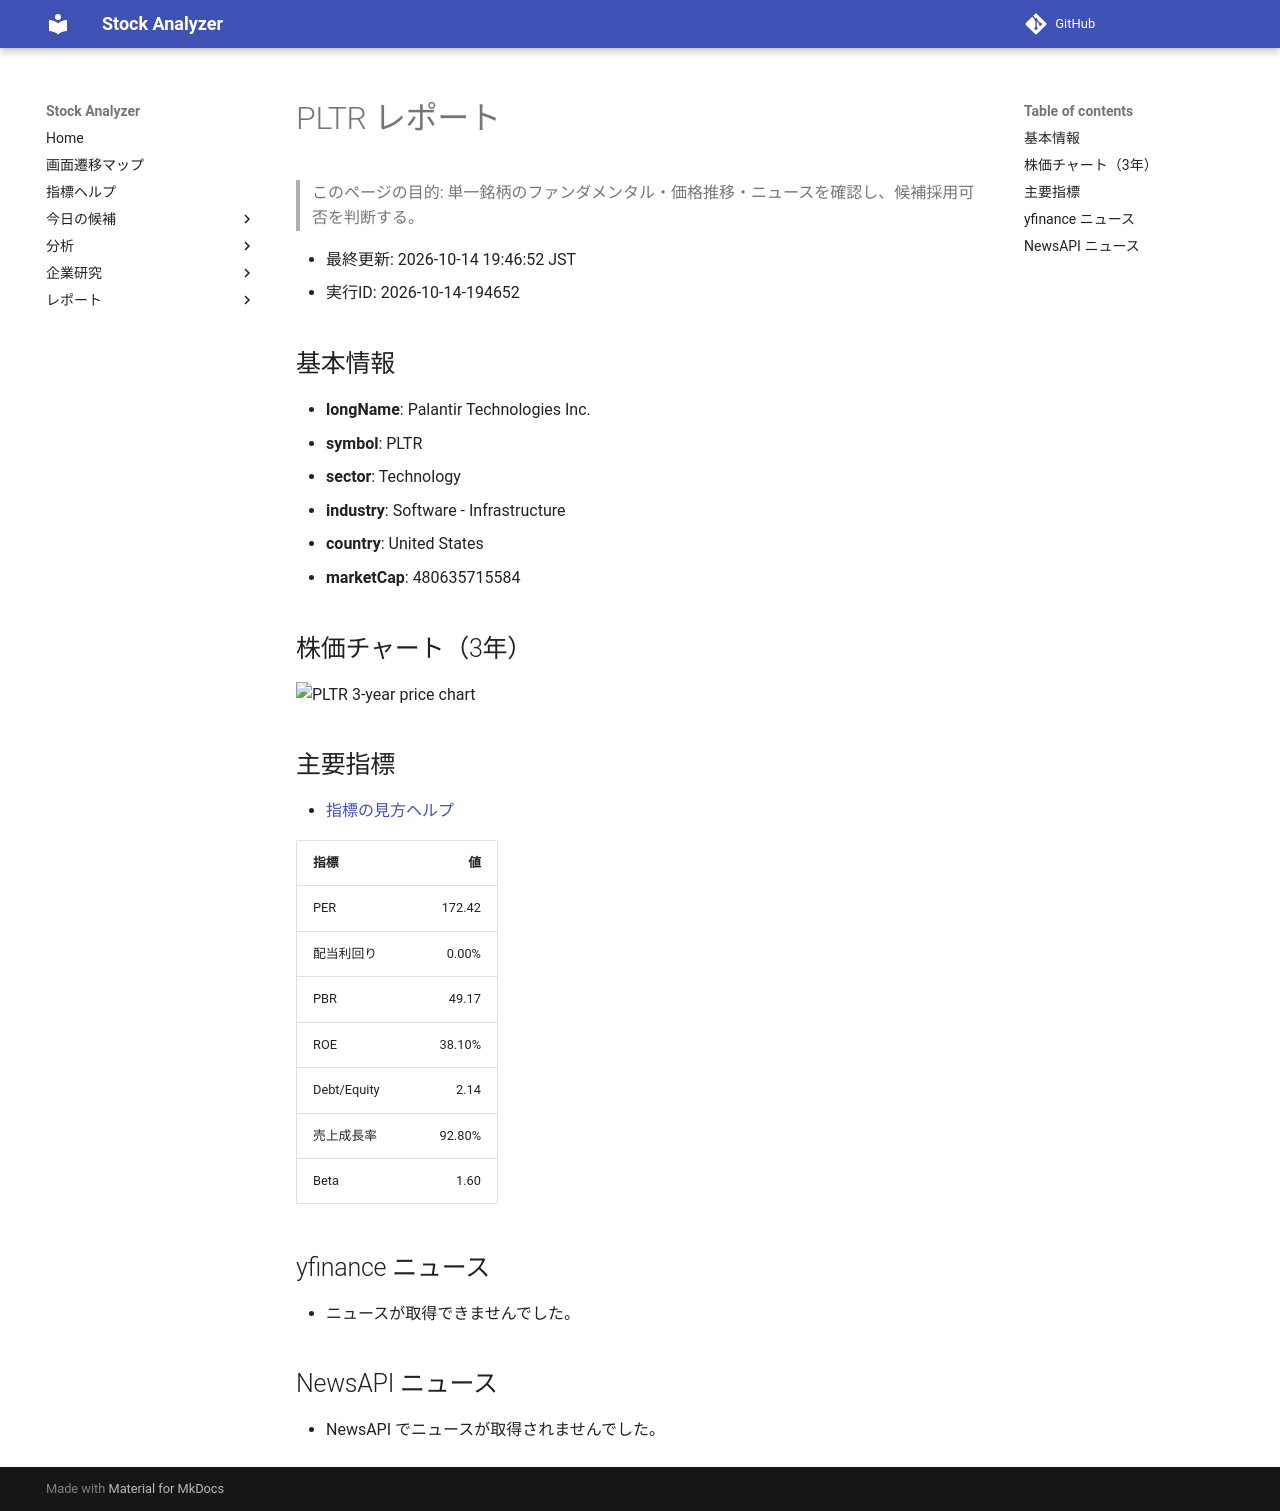

repository: Yumi-note/Making-APP · page: stocks/2026-10-14/194652/PLTR/index.html · generator: mkdocs

# PLTR レポート

> このページの目的: 単一銘柄のファンダメンタル・価格推移・ニュースを確認し、候補採用可否を判断する。

- 最終更新: 2026-10-14 19:46:52 JST
- 実行ID: 2026-10-14-194652

## 基本情報

- **longName**: Palantir Technologies Inc.
- **symbol**: PLTR
- **sector**: Technology
- **industry**: Software - Infrastructure
- **country**: United States
- **marketCap**: 480635715584

## 株価チャート（3年）

![PLTR 3-year price chart](PLTR_3y.png)

## 主要指標

- [指標の見方ヘルプ](../../../../indicators.md)

| 指標 | 値 |
|---|---:|
| PER | 172.42 |
| 配当利回り | 0.00% |
| PBR | 49.17 |
| ROE | 38.10% |
| Debt/Equity | 2.14 |
| 売上成長率 | 92.80% |
| Beta | 1.60 |

## yfinance ニュース

- ニュースが取得できませんでした。

## NewsAPI ニュース

- NewsAPI でニュースが取得されませんでした。
